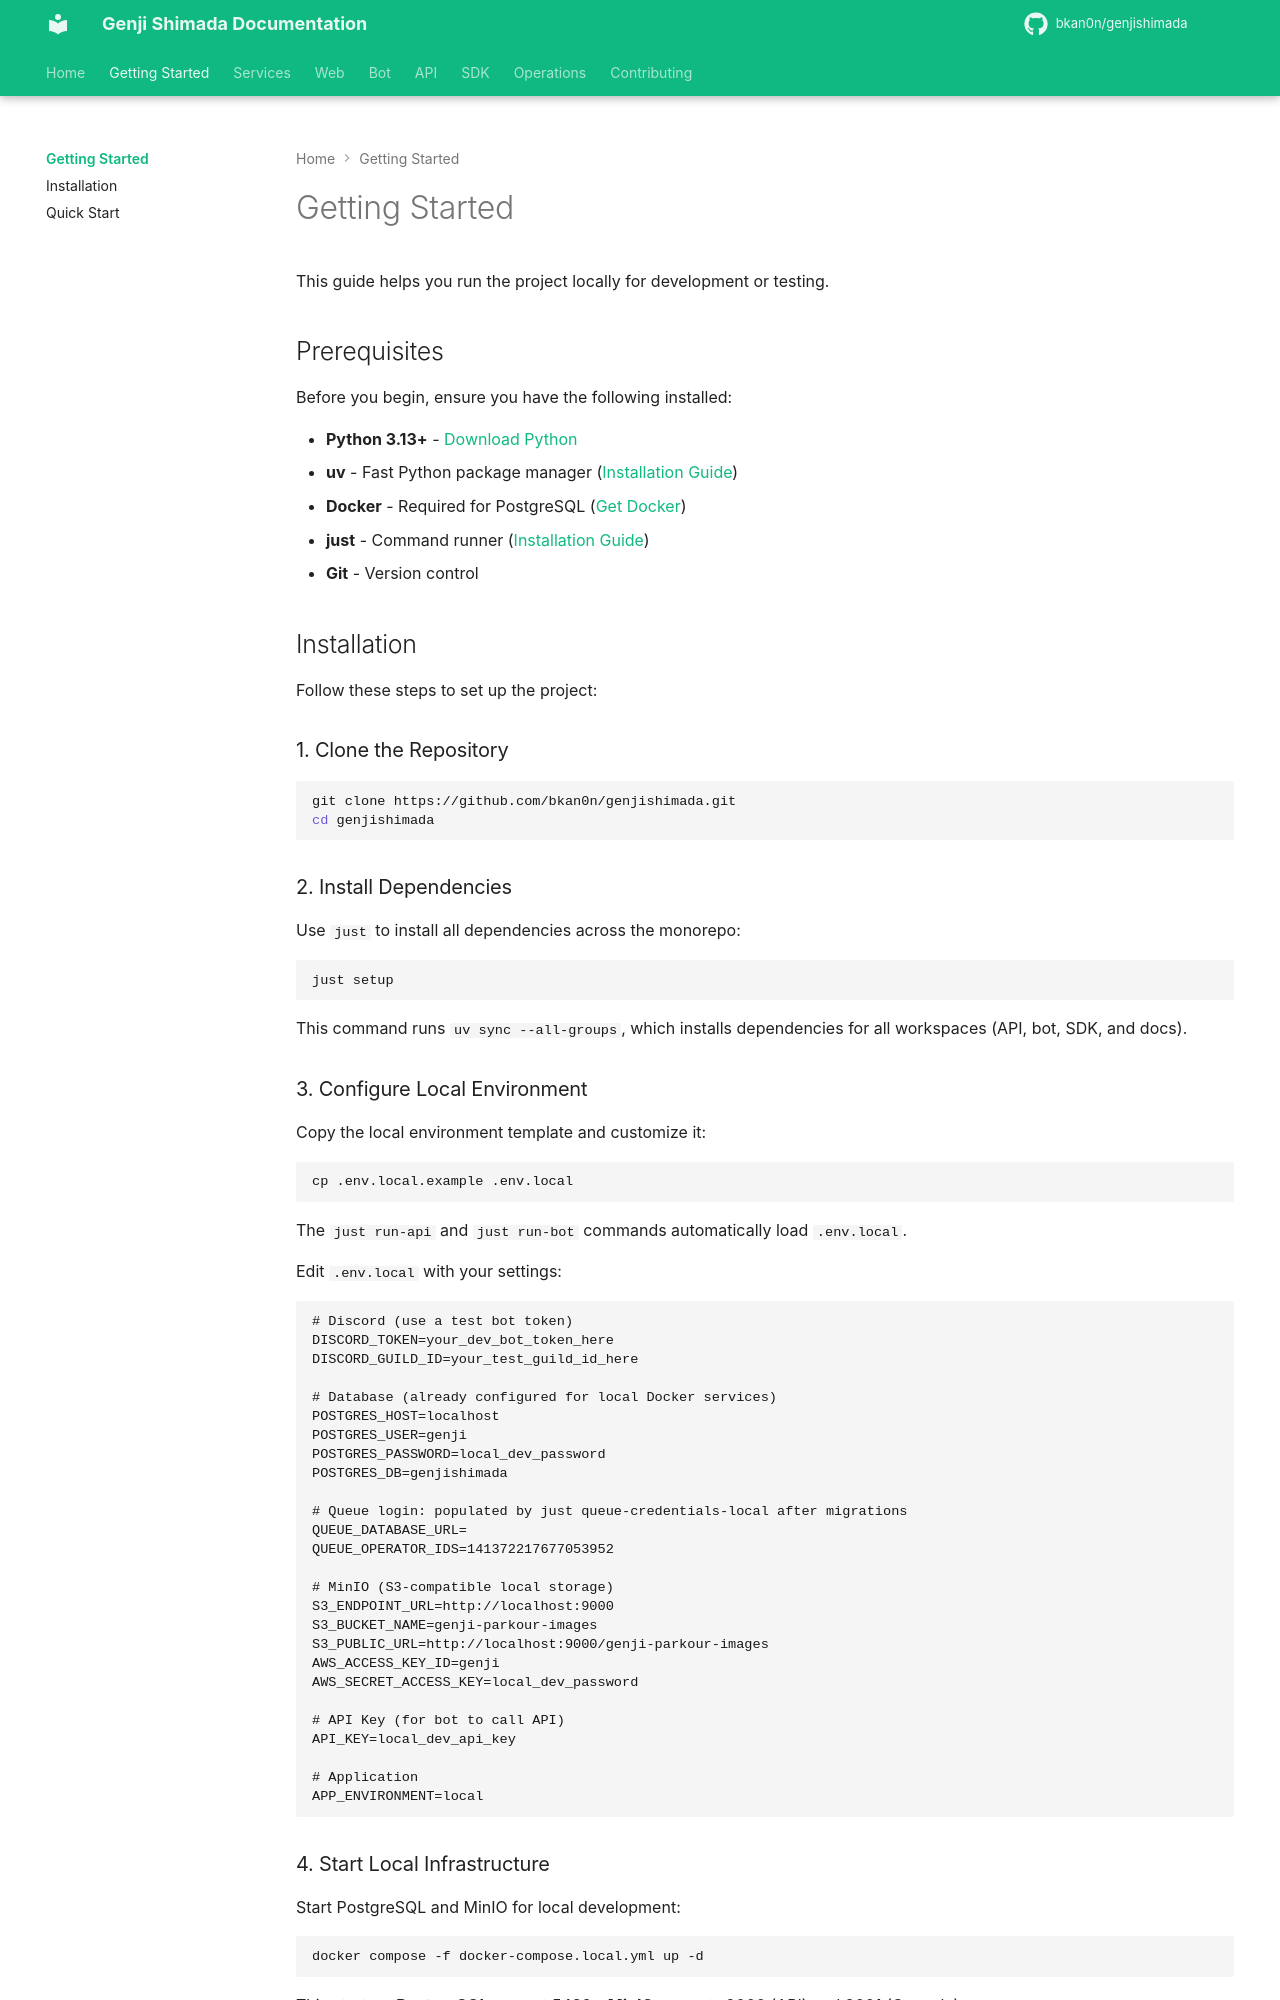

repository: bkan0n/genjishimada · page: getting-started/index.html · generator: mkdocs

# Getting Started

This guide helps you run the project locally for development or testing.

## Prerequisites

Before you begin, ensure you have the following installed:

- **Python 3.13+** - [Download Python](https://www.python.org/downloads/)
- **uv** - Fast Python package manager ([Installation Guide](https://github.com/astral-sh/uv))
- **Docker** - Required for PostgreSQL ([Get Docker](https://docs.docker.com/get-docker/))
- **just** - Command runner ([Installation Guide](https://github.com/casey/just))
- **Git** - Version control

## Installation

Follow these steps to set up the project:

### 1. Clone the Repository

```bash
git clone https://github.com/bkan0n/genjishimada.git
cd genjishimada
```

### 2. Install Dependencies

Use `just` to install all dependencies across the monorepo:

```bash
just setup
```

This command runs `uv sync --all-groups`, which installs dependencies for all workspaces (API, bot, SDK, and docs).

### 3. Configure Local Environment

Copy the local environment template and customize it:

```bash
cp .env.local.example .env.local
```

The `just run-api` and `just run-bot` commands automatically load `.env.local`.

Edit `.env.local` with your settings:

```env
# Discord (use a test bot token)
DISCORD_TOKEN=your_dev_bot_token_here
DISCORD_GUILD_ID=your_test_guild_id_here

# Database (already configured for local Docker services)
POSTGRES_HOST=localhost
POSTGRES_USER=genji
POSTGRES_PASSWORD=local_dev_password
POSTGRES_DB=genjishimada

# Queue login: populated by just queue-credentials-local after migrations
QUEUE_DATABASE_URL=
QUEUE_OPERATOR_IDS=141372217677053952

# MinIO (S3-compatible local storage)
S3_ENDPOINT_URL=http://localhost:9000
S3_BUCKET_NAME=genji-parkour-images
S3_PUBLIC_URL=http://localhost:9000/genji-parkour-images
AWS_ACCESS_KEY_ID=genji
AWS_SECRET_ACCESS_KEY=local_dev_password

# API Key (for bot to call API)
API_KEY=local_dev_api_key

# Application
APP_ENVIRONMENT=local
```
